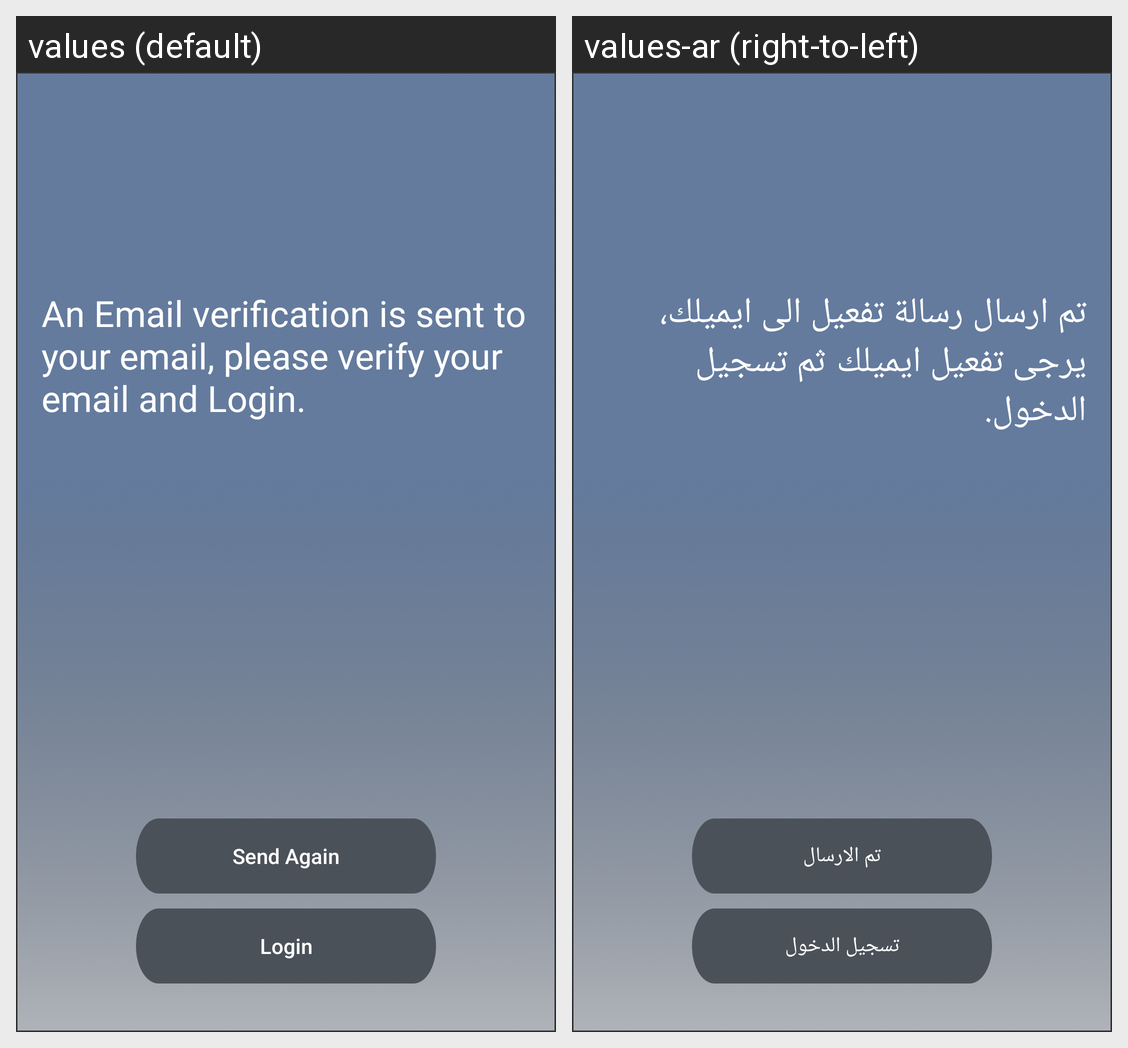

The same Android screen rendered under two of its app's locales, left to right. List the strings drawn on it with the default value and each locale's translation.
Android screen res/layout/activity_verify_email.xml rendered under 2 locales, left to right: values (default), values-ar (right-to-left). Device: Nexus 5 (rendered at 1080×1920; each locale shown at half size, 540×960, under a caption strip naming it); theme AppTheme.
Strings drawn on this screen, with the default value and each locale's value (text and hints the layout hard-codes, and strings that could not be matched under every locale, appear in the picture but are not listed):

emailSendAgain
  values: Send Again
  values-ar: تم الارسال

loginBtn
  values: Login
  values-ar: تسجيل الدخول

verify
  values: An Email verification is sent to your email, please verify your email and Login.
  values-ar: تم ارسال رسالة تفعيل الى ايميلك، يرجى تفعيل ايميلك ثم تسجيل الدخول.
